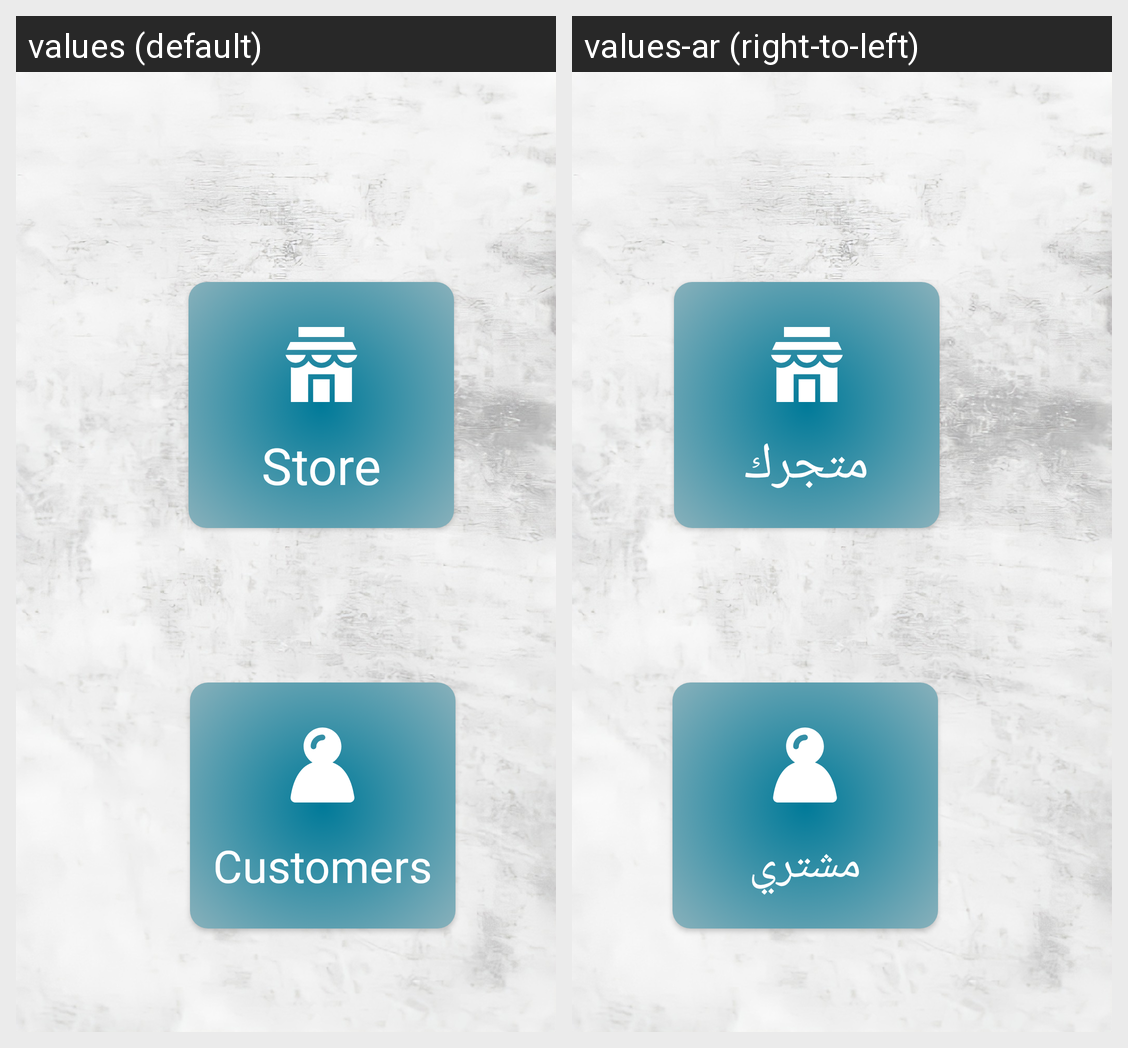

The Android screen above is rendered under two locales of the same app. Produce the string resources it draws, with the default and per-locale values.
Android screen res/layout/sections_page.xml rendered under 2 locales, left to right: values (default), values-ar (right-to-left). Device: Nexus 5 (rendered at 1080×1920; each locale shown at half size, 540×960, under a caption strip naming it); theme Theme.JOStores.
Strings drawn on this screen, with the default value and each locale's value (text and hints the layout hard-codes, and strings that could not be matched under every locale, appear in the picture but are not listed):

customers
  values: Customers
  values-ar: مشتري

store
  values: Store
  values-ar: متجرك
